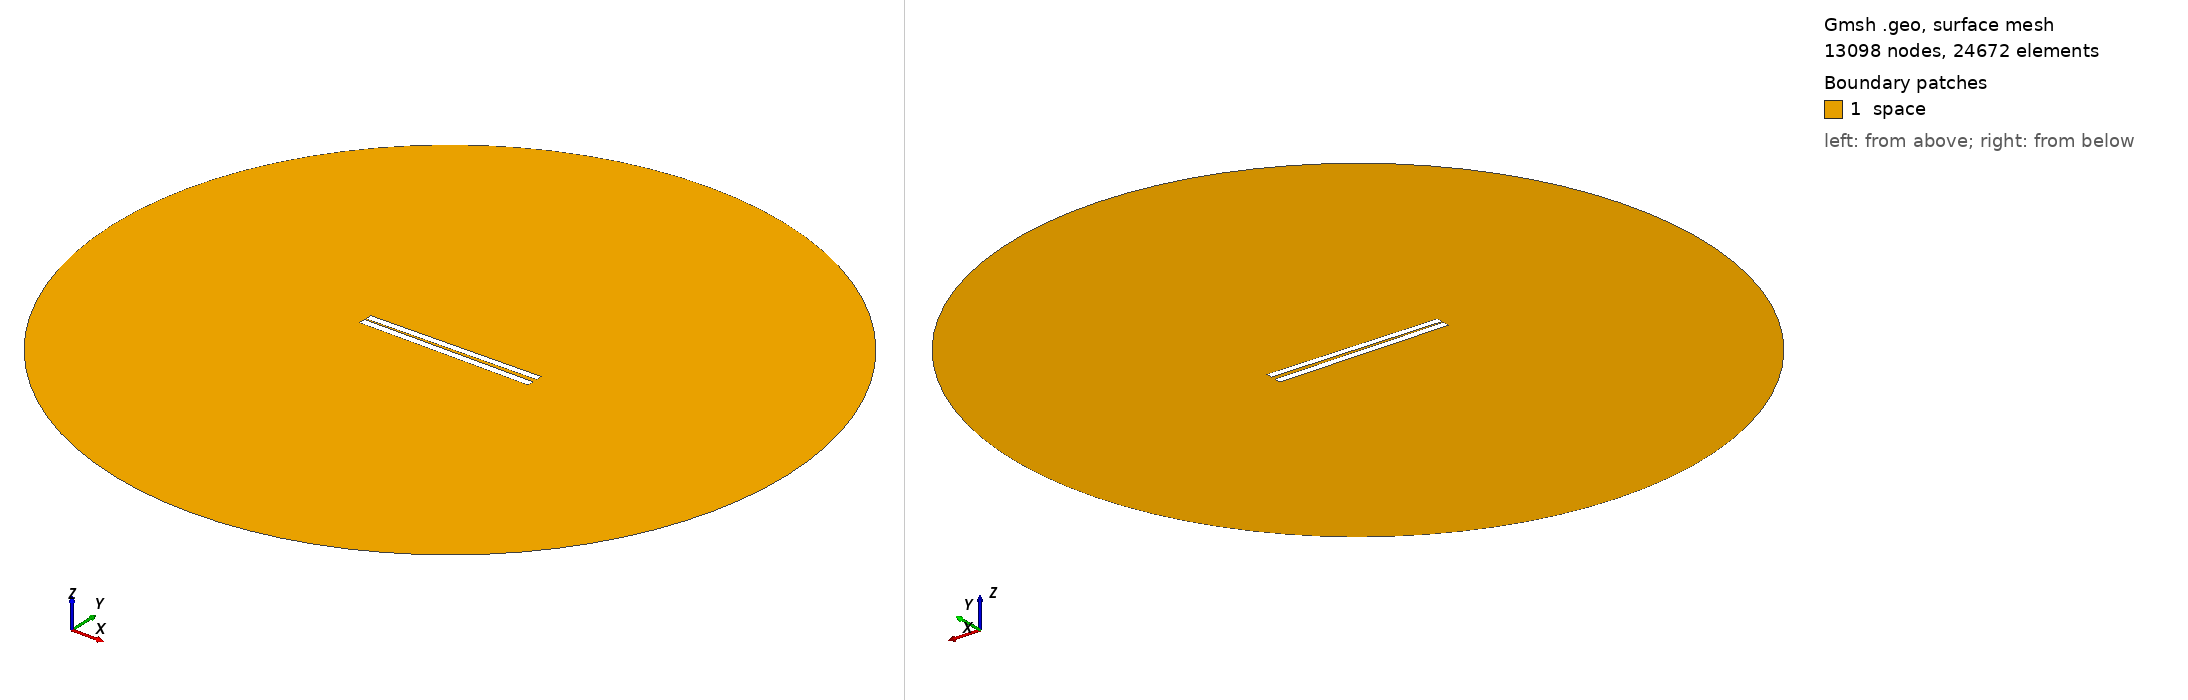

Gmsh geometry script, surface-meshed: 13098 nodes, 24672 surface elements. Boundary patches (legend numbers): 1 space. Left view from above one corner, right view from below the opposite corner. Legend entries are the model's physical surfaces. The drawing asked Gmsh for element sizes between 1% and 20% of the model's largest extent; the script's own settings can give other sizes.

=== 21.geo (drawn) ===
// Set the geometry kernel
SetFactory("OpenCASCADE");

//---------------------------------------
// Rectangles
//---------------------------------------

// Rectangle 1 (top)
Point(1) = {-49.9, 0.9611111111111111, 0, 1.0};
Point(2) = {49.9, 0.9611111111111111, 0, 1.0};
Point(3) = {49.9, 4.761111111111111, 0, 1.0};
Point(4) = {-49.9, 4.761111111111111, 0, 1.0};

Line(1) = {1, 2};
Line(2) = {2, 3};
Line(3) = {3, 4};
Line(4) = {4, 1};

Line Loop(1) = {1, 2, 3, 4};
Plane Surface(1) = {1};

Rotate { {0, 0, 1}, {0,  0.8611111111111112,  0}, 0.017 } {
  Surface{1};
}

// Rectangle 2 (bottom)
Point(5) = {-50,-0.8611111111111112, 0, 1.0};
Point(6) = { 50,-0.8611111111111112, 0, 1.0};
Point(7) = { 50,-4.861111111111111, 0, 1.0};
Point(8) = {-50,-4.861111111111111, 0, 1.0};

Line(5) = {5, 6};
Line(6) = {6, 7};
Line(7) = {7, 8};
Line(8) = {8, 5};

Line Loop(2) = {5, 6, 7, 8};
Plane Surface(2) = {2}; 


//---------------------------------------
// Circle
//---------------------------------------

// Define points
Point(9) = {0, 0, 0};        // Center
Point(10) = {200, 0, 0};     // Start point
Point(11) = {0, 200, 0};     // 90 degrees
Point(12) = {-200, 0, 0};    // 180 degrees
Point(13) = {0, -200, 0};    // 270 degrees

// Define circle arcs (each needs start, center, end)
Circle(9) = {10, 9, 11};
Circle(10) = {11, 9, 12};
Circle(11) = {12, 9, 13};
Circle(12) = {13, 9, 10};

// Define curve loop and surface if needed
Curve Loop(3) = {9, 10, 11, 12};
Surface(3) = {3};

// Subtract Rectangles from Circle
BooleanDifference{ Surface{3}; Delete; }{ Surface{1}; Surface{2}; Delete; }

//---------------------------------------
// Transfinite Lines and Surface
//---------------------------------------
r = 7;
Transfinite Line {1, 3} = 50*r Using Progression 1;
Transfinite Line {2, 4} = 2*r Using Progression 1;
Transfinite Line {5, 7} = 50*r Using Progression 1;
Transfinite Line {6, 8} = 2*r Using Progression 1;
Transfinite Line {9, 10, 11, 12} = 20 Using Progression 1;

//---------------------------------------
// Define Physical Groups
//---------------------------------------                

//--- Physical Curves
// Physical groups for boundaries
Physical Line("force_segment", 10) = {1};
Physical Line("upper_plate", 11) = {2, 3, 4};
Physical Line("lower_plate", 12) = {5, 6, 7, 8};
Physical Line("boundary", 20) = {9, 10, 11, 12};

//--- Physical Surfaces
Physical Surface("space", 30) = {3};

//---------------------------------------
// 6. Generate the Mesh
//---------------------------------------
Mesh 2;  // 2D mesh generation
